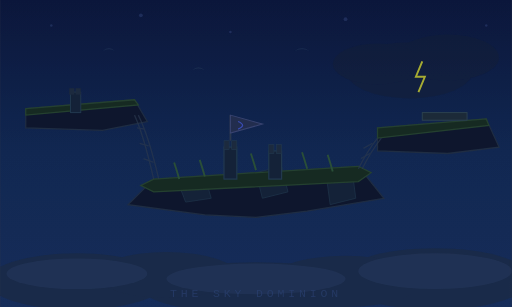
t = 0.00 s
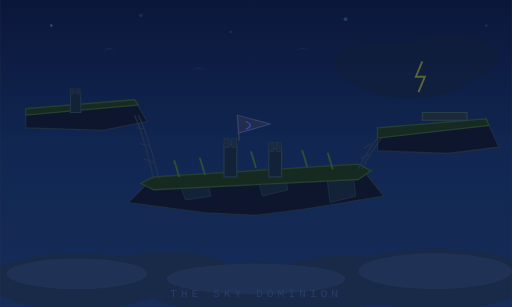
t = 1.67 s
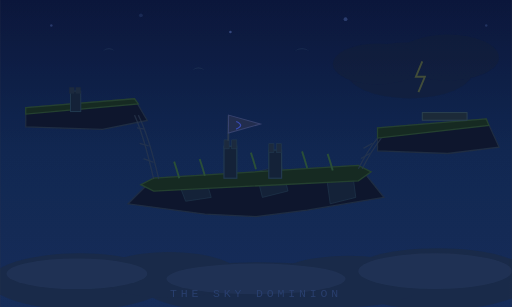
t = 3.33 s
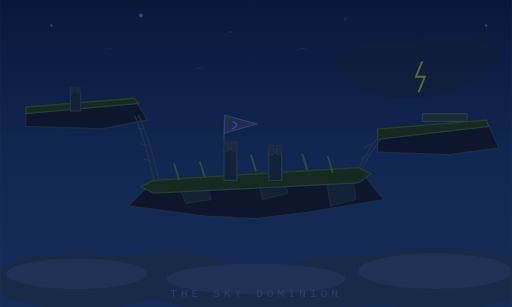
t = 5.00 s
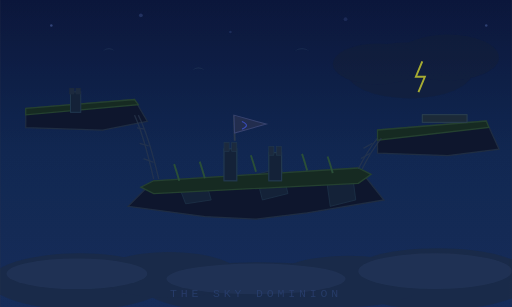
t = 6.67 s
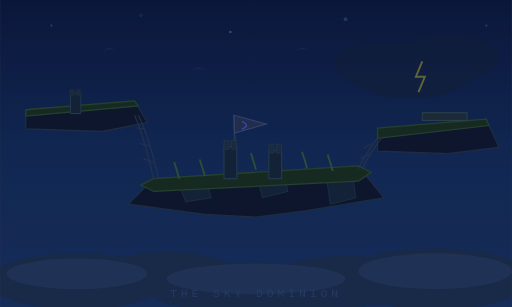
t = 8.33 s

The animated SVG that drew these frames (rendered in a browser with its animation timeline set to each time). Animation: 12 SMIL elements (animate=7,animateTransform=5); frames cover the first 8.33 s, repeats indefinitely.

<svg xmlns="http://www.w3.org/2000/svg" viewBox="0 0 400 240" style="filter: brightness(1.4)">
  <rect width="400" height="240" fill="#06091a"/>

  <!-- Sky gradient — high altitude blues -->
  <linearGradient id="sky6" x1="0" y1="0" x2="0" y2="1">
    <stop offset="0%" stop-color="#08102a"/>
    <stop offset="50%" stop-color="#0c1c3a"/>
    <stop offset="100%" stop-color="#102040"/>
  </linearGradient>
  <rect width="400" height="240" fill="url(#sky6)"/>

  <!-- Cloud layer — slowly drifting -->
  <g fill="#141e30" opacity="0.7">
    <animateTransform attributeName="transform" type="translate" values="0 0; 3 0; 0 0; -3 0; 0 0" dur="20s" repeatCount="indefinite"/>
    <ellipse cx="60"  cy="220" rx="70" ry="22"/>
    <ellipse cx="200" cy="225" rx="90" ry="20"/>
    <ellipse cx="340" cy="218" rx="75" ry="24"/>
    <ellipse cx="130" cy="215" rx="55" ry="18"/>
    <ellipse cx="270" cy="220" rx="60" ry="20"/>
  </g>
  <!-- Cloud highlights -->
  <g fill="#1e2c48" opacity="0.4">
    <ellipse cx="60"  cy="214" rx="55" ry="12"/>
    <ellipse cx="200" cy="218" rx="70" ry="12"/>
    <ellipse cx="340" cy="212" rx="60" ry="14"/>
  </g>

  <!-- FLOATING ISLANDS -->
  <!-- Island 1 — large, centre, main platform — gentle bob -->
  <g>
    <animateTransform attributeName="transform" type="translate" values="0 0; 0 -2; 0 0; 0 2; 0 0" dur="8s" repeatCount="indefinite"/>
    <!-- Underside — rocky, jagged -->
    <polygon points="120,140 280,130 300,155 240,165 200,170 160,168 100,160" fill="#0a1020" stroke="#162030" stroke-width="1"/>
    <!-- Dirt/rock underside detail -->
    <g fill="#0e1828" stroke="#182838" stroke-width="0.5">
      <polygon points="140,145 160,138 165,155 145,158"/>
      <polygon points="200,135 220,130 225,150 205,155"/>
      <polygon points="255,138 275,132 278,155 258,160"/>
    </g>
    <!-- Top surface — grass/rock -->
    <polygon points="120,140 280,130 290,135 280,142 120,150 110,145" fill="#101e18" stroke="#1a2e22" stroke-width="1"/>
    <!-- Grass tufts -->
    <g stroke="#1e3828" stroke-width="1.5" fill="none">
      <path d="M140,140 Q138,133 136,127"/>
      <path d="M160,138 Q158,131 156,125"/>
      <path d="M200,133 Q198,126 196,120"/>
      <path d="M240,132 Q238,125 236,119"/>
      <path d="M260,134 Q258,127 256,121"/>
    </g>
    <!-- Buildings on main island — military towers -->
    <rect x="175" y="115" width="10" height="25" fill="#0e1828" stroke="#182838" stroke-width="1"/>
    <rect x="210" y="118" width="10" height="22" fill="#0e1828" stroke="#182838" stroke-width="1"/>
    <!-- Tower battlements -->
    <g fill="#141e2c" stroke="#182838" stroke-width="0.5">
      <rect x="175" y="110" width="4" height="7"/>
      <rect x="181" y="110" width="4" height="7"/>
      <rect x="210" y="113" width="4" height="7"/>
      <rect x="216" y="113" width="4" height="7"/>
    </g>
  </g>

  <!-- Banner + pole — sway separately -->
  <g>
    <animateTransform attributeName="transform" type="skewX" values="0; 4; 0; -4; 0" dur="6s" repeatCount="indefinite"/>
    <line x1="180" y1="110" x2="180" y2="90" stroke="#1e2838" stroke-width="1.5"/>
    <polygon points="180,90 205,97 180,104" fill="#182038" stroke="#283050" stroke-width="0.8"/>
    <!-- Wind symbol on banner -->
    <path d="M186,95 Q193,98 186,101" stroke="#3040a0" stroke-width="1" fill="none" opacity="0.7"/>
  </g>

  <!-- Island 2 — smaller, upper left — offset bob -->
  <g>
    <animateTransform attributeName="transform" type="translate" values="0 0; 0 -1.5; 0 0; 0 1.5; 0 0" dur="10s" begin="2s" repeatCount="indefinite"/>
    <polygon points="20,85 105,78 115,95 80,102 20,100" fill="#0a1020" stroke="#162030" stroke-width="1"/>
    <polygon points="20,85 105,78 108,82 20,90" fill="#101e18" stroke="#1a2e22" stroke-width="1"/>
    <!-- Small watchtower -->
    <rect x="55" y="72" width="8" height="16" fill="#0e1828" stroke="#182838" stroke-width="0.8"/>
    <rect x="54" y="69" width="4" height="5" fill="#141e2c"/>
    <rect x="59" y="69" width="4" height="5" fill="#141e2c"/>
  </g>

  <!-- Island 3 — right, medium — offset bob -->
  <g>
    <animateTransform attributeName="transform" type="translate" values="0 0; 0 2; 0 0; 0 -2; 0 0" dur="9s" begin="4s" repeatCount="indefinite"/>
    <polygon points="295,100 380,93 390,115 350,120 295,118" fill="#0a1020" stroke="#162030" stroke-width="1"/>
    <polygon points="295,100 380,93 382,98 295,108" fill="#101e18" stroke="#1a2e22" stroke-width="1"/>
    <!-- Landing platform -->
    <rect x="330" y="88" width="35" height="6" fill="#141e28" stroke="#1e2e38" stroke-width="0.8"/>
  </g>

  <!-- Rope bridges connecting islands -->
  <!-- Bridge from island 2 to island 1 -->
  <g stroke="#1e2838" stroke-width="1" fill="none" opacity="0.7">
    <path d="M105,90 Q112,105 120,140"/>
    <path d="M108,90 Q116,106 124,140"/>
    <line x1="107" y1="100" x2="113" y2="101"/>
    <line x1="109" y1="112" x2="116" y2="114"/>
    <line x1="112" y1="124" x2="120" y2="127"/>
  </g>
  <!-- Bridge from island 1 to island 3 -->
  <g stroke="#1e2838" stroke-width="1" fill="none" opacity="0.7">
    <path d="M280,132 Q287,118 295,108"/>
    <path d="M283,132 Q290,118 298,108"/>
    <line x1="282" y1="124" x2="289" y2="120"/>
    <line x1="284" y1="116" x2="291" y2="112"/>
  </g>

  <!-- Storm clouds in the distance — gathering -->
  <g fill="#0e1628" opacity="0.5">
    <ellipse cx="320" cy="55" rx="50" ry="22"/>
    <ellipse cx="350" cy="45" rx="40" ry="18"/>
    <ellipse cx="295" cy="50" rx="35" ry="16"/>
  </g>
  <!-- Lightning bolt in storm cloud — flickering -->
  <g stroke="#c0c020" stroke-width="1.5" fill="none">
    <animate attributeName="opacity" values="0.6;0;0.6;0;0.6;0.2;0.6" dur="4s" repeatCount="indefinite"/>
    <path d="M330,48 L325,60 L332,60 L327,72"/>
  </g>

  <!-- Sky birds / flying units silhouettes -->
  <g fill="#1a2840" opacity="0.5">
    <path d="M150,55 Q155,50 160,55 Q155,52 150,55"/>
    <path d="M230,40 Q236,35 242,40 Q236,37 230,40"/>
    <path d="M80,40  Q85,35 90,40 Q85,37 80,40"/>
  </g>

  <!-- Stars — twinkling -->
  <g fill="#2a3860">
    <circle cx="40"  cy="20" r="1" opacity="0.4">
      <animate attributeName="opacity" values="0.4;1;0.4" dur="4s" repeatCount="indefinite"/>
    </circle>
    <circle cx="110" cy="12" r="1.5" opacity="0.4">
      <animate attributeName="opacity" values="0.4;0.2;0.9;0.4" dur="6s" begin="1s" repeatCount="indefinite"/>
    </circle>
    <circle cx="180" cy="25" r="1" opacity="0.4">
      <animate attributeName="opacity" values="0.4;1;0.2;0.4" dur="5s" begin="2s" repeatCount="indefinite"/>
    </circle>
    <circle cx="270" cy="15" r="1.5" opacity="0.4">
      <animate attributeName="opacity" values="0.4;0.8;0.2;0.4" dur="7s" begin="0.5s" repeatCount="indefinite"/>
    </circle>
    <circle cx="380" cy="20" r="1" opacity="0.4">
      <animate attributeName="opacity" values="0.4;1;0.4" dur="5s" begin="3s" repeatCount="indefinite"/>
    </circle>
  </g>

  <!-- Label -->
  <text x="200" y="232" font-family="monospace" font-size="9" fill="#1e2e50" text-anchor="middle" letter-spacing="3">THE SKY DOMINION
    <animate attributeName="opacity" values="0.7;1;0.7" dur="8s" repeatCount="indefinite"/>
  </text>
</svg>
